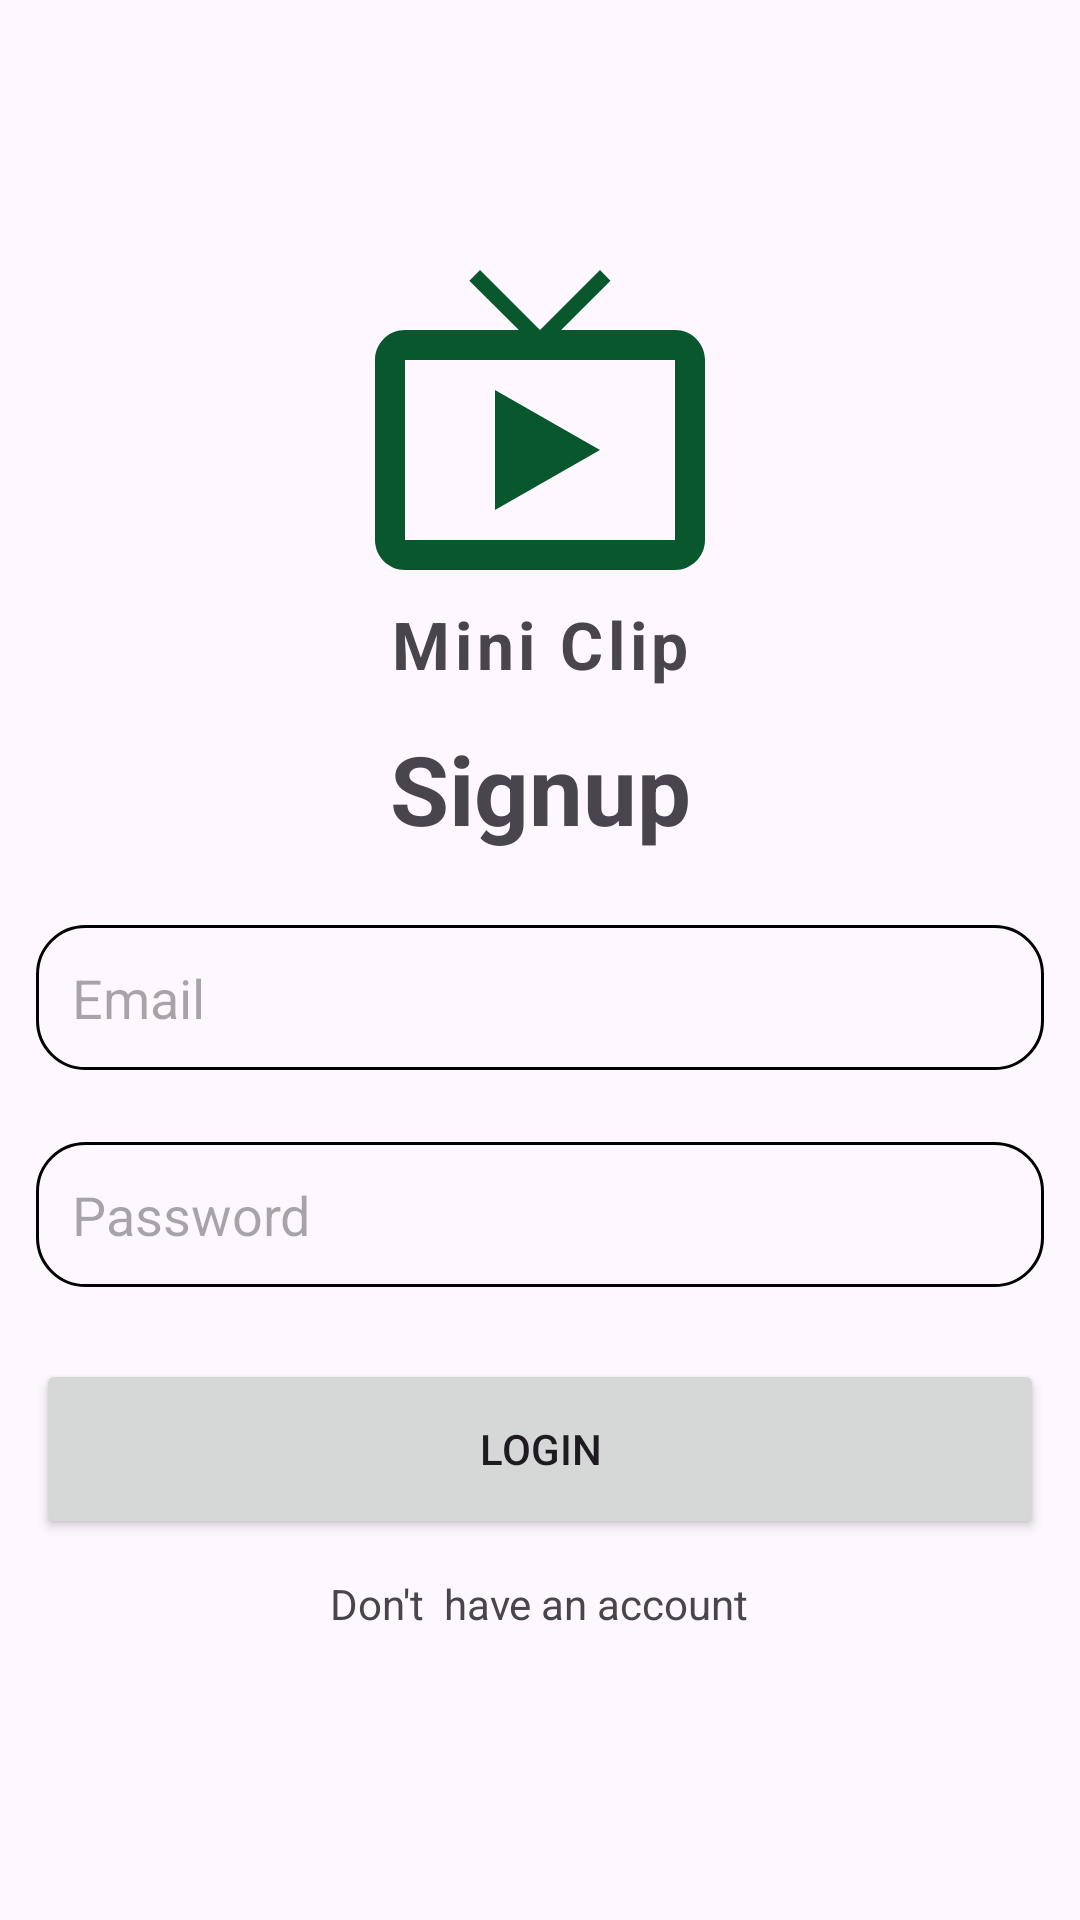

Write the Android layout XML for this screen, with the resource values it uses.
<!-- AndroidManifest.xml: application theme Theme.Short_App -->
<!-- res/layout/activity_login.xml -->
<?xml version="1.0" encoding="utf-8"?>
<LinearLayout xmlns:android="http://schemas.android.com/apk/res/android"
    xmlns:app="http://schemas.android.com/apk/res-auto"
    xmlns:tools="http://schemas.android.com/tools"
    android:layout_width="match_parent"
    android:layout_height="match_parent"
    android:orientation="vertical"
    android:gravity="center_horizontal"
    android:layout_margin="16dp"
    tools:context=".SignupActivity">
    <ImageView
        android:layout_width="120dp"
        android:layout_height="120dp"
        android:src="@drawable/vedio"
        android:layout_marginTop="80dp"/>
    <TextView
        android:layout_width="match_parent"
        android:layout_height="wrap_content"
        android:text="Mini Clip"
        android:gravity="center"
        android:textSize="22sp"
        android:textStyle="bold"
        android:letterSpacing="0.07"/>

    <LinearLayout
        android:layout_width="match_parent"
        android:layout_height="wrap_content"
        android:gravity="center"
        android:orientation="vertical">

        <TextView
            android:layout_width="match_parent"
            android:layout_height="wrap_content"
            android:text="Signup"
            android:gravity="center"
            android:textStyle="bold"
            android:textSize="32dp"
            android:layout_margin="12dp"/>

        <EditText
            android:background="@drawable/rounded_corner"
            android:layout_width="match_parent"
            android:layout_height="wrap_content"
            android:id="@+id/email_input"
            android:hint="Email"
            android:inputType="textEmailAddress"
            android:padding="12dp"
            android:layout_margin="12dp"/>

        <EditText
            android:background="@drawable/rounded_corner"
            android:layout_width="match_parent"
            android:layout_height="wrap_content"
            android:id="@+id/password_input"
            android:hint="Password"
            android:inputType="textPassword"
            android:padding="12dp"
            android:layout_margin="12dp"/>



        <Button
            android:layout_width="match_parent"
            android:layout_height="60dp"
            android:layout_margin="12dp"
            android:padding="12dp"
            android:id="@+id/submitBtn"
            android:text="Login"
            />
        <ProgressBar
            android:layout_width="match_parent"
            android:layout_height="60dp"
            android:id="@+id/progress_bar"
            android:layout_margin="12dp"
            android:visibility="gone"
            android:padding="12dp"
            />

        <TextView
            android:layout_width="wrap_content"
            android:layout_height="wrap_content"
            android:text="Don't  have an account"
            android:id="@+id/go_to_signup_btn"
            />

    </LinearLayout>



</LinearLayout>
<!-- resources referenced by this layout -->
<resources>
  <!-- drawable rounded_corner (drawable) -->
  <?xml version="1.0" encoding="utf-8"?>
  <shape xmlns:android="http://schemas.android.com/apk/res/android"
      android:shape="rectangle">
  
      <corners android:radius="16dp"/>
          <stroke android:width="1dip" android:color="@color/black"/>
  
  
  </shape>
  <!-- drawable vedio (drawable) -->
  <vector android:height="24dp" android:tint="#09572C"
      android:viewportHeight="24" android:viewportWidth="24"
      android:width="24dp" xmlns:android="http://schemas.android.com/apk/res/android">
      <path android:fillColor="@android:color/white" android:pathData="M21,6h-7.59l3.29,-3.29L16,2l-4,4 -4,-4 -0.71,0.71L10.59,6L3,6c-1.1,0 -2,0.89 -2,2v12c0,1.1 0.9,2 2,2h18c1.1,0 2,-0.9 2,-2L23,8c0,-1.11 -0.9,-2 -2,-2zM21,20L3,20L3,8h18v12zM9,10v8l7,-4z"/>
  </vector>
  <style name="Theme.Short_App" parent="Base.Theme.Short_App" />
  <color name="black">#FF000000</color>
  <style name="Base.Theme.Short_App" parent="Theme.Material3.DayNight.NoActionBar">
          
          
          <item name="colorPrimary">@color/myprimary</item>
      </style>
  <color name="myprimary">#CDDC39</color>
</resources>
